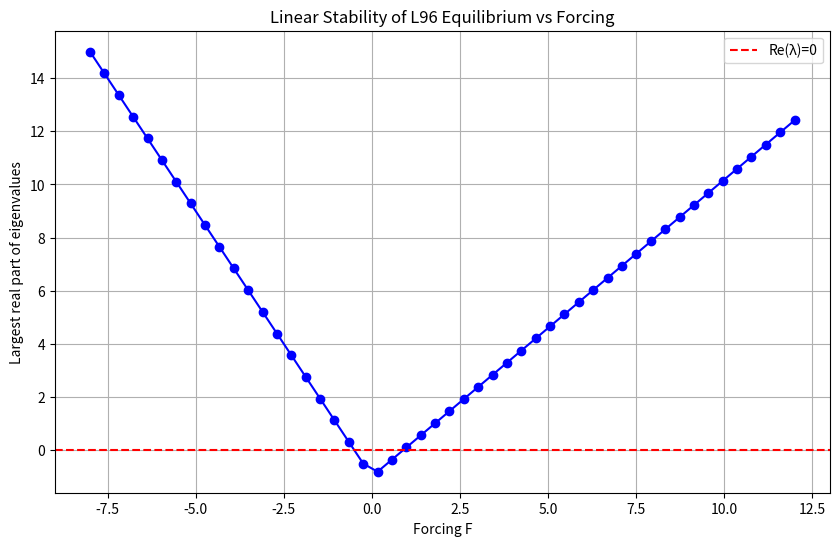

Write the Python code that produced this figure.
import numpy as np
import matplotlib.pyplot as plt

def lorenz96_jacobian(F, N):
    J = np.zeros((N, N))
    
    for i in range(N):
        ip1 = (i + 1) % N   # i+1, cyclic
        im1 = (i - 1) % N   # i-1, cyclic
        im2 = (i - 2) % N   # i-2, cyclic
        
        J[i, im2] = -F       # derivative w.r.t x_{i-2}
        J[i, im1] = 0        # derivative w.r.t x_{i-1} at equilibrium
        J[i, i]   = -1       # derivative w.r.t x_i
        J[i, ip1] = F        # derivative w.r.t x_{i+1}
        #this only computes with respect to the neighbors because all other derivatives are 0
    
    return J

#here 
# Parameters
N = 40  # system size
forcing_values = np.linspace(-8, 12, 50)  # create 50 numbers between 2 and 12 for forcing
max_real_eigen = []

for F in forcing_values:
    J = lorenz96_jacobian(F, N)
    eigenvals = np.linalg.eigvals(J)
    max_real_eigen.append(np.max(np.real(eigenvals)))

# Plot largest real part of eigenvalues vs forcing
plt.figure(figsize=(10,6))
plt.plot(forcing_values, max_real_eigen, 'o-', color='blue')
plt.axhline(0, color='red', linestyle='--', label='Re(λ)=0')
plt.xlabel("Forcing F")
plt.ylabel("Largest real part of eigenvalues")
plt.title("Linear Stability of L96 Equilibrium vs Forcing")
plt.legend()
plt.grid(True)
plt.show()